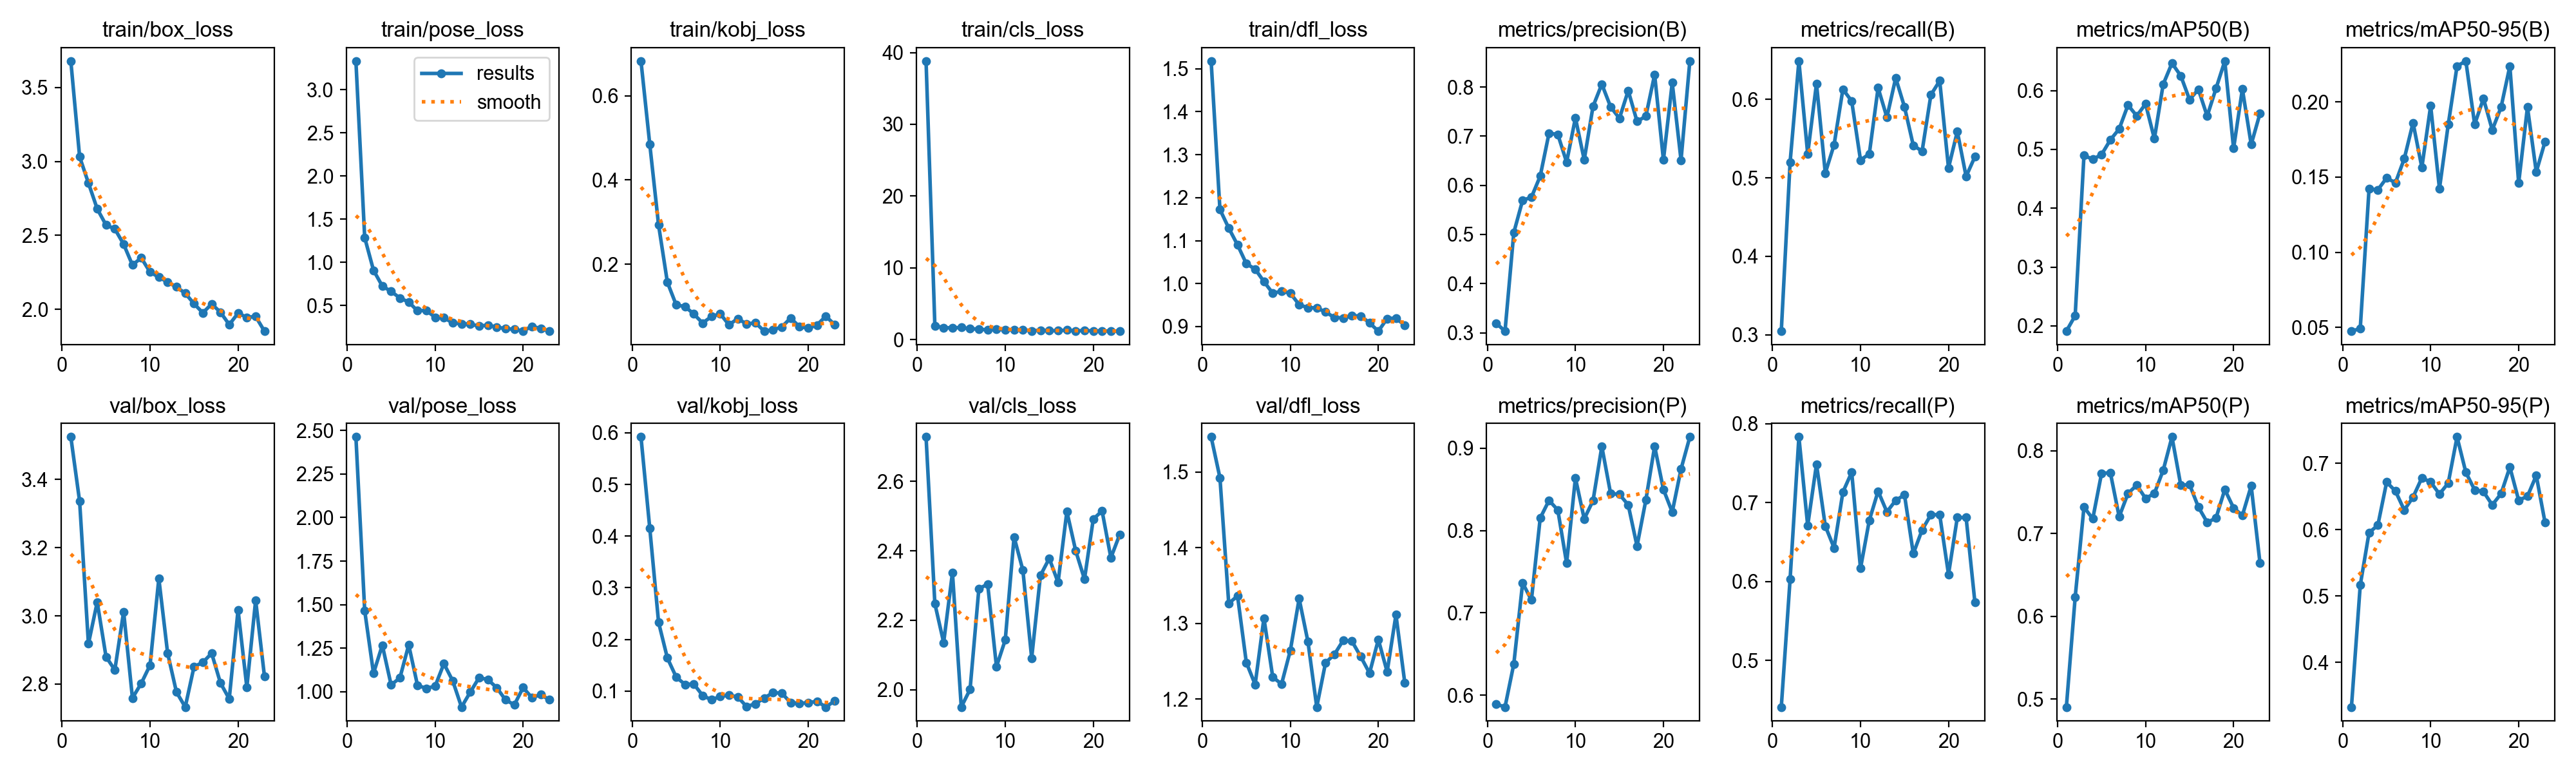

The table this chart was drawn from, first rows:
epoch, time, train/box_loss, train/pose_loss, train/kobj_loss, train/cls_loss, train/dfl_loss, metrics/precision(B), metrics/recall(B), metrics/mAP50(B), metrics/mAP50-95(B), metrics/precision(P), metrics/recall(P), metrics/mAP50(P), metrics/mAP50-95(P), val/box_loss, val/pose_loss, val/kobj_loss, val/cls_loss, val/dfl_loss, lr/pg0, lr/pg1, lr/pg2
1, 38.04, 3.679, 3.33, 0.6825, 38.81, 1.518, 0.3194, 0.3047, 0.1909, 0.04749, 0.5891, 0.4409, 0.4903, 0.3325, 3.525, 2.463, 0.592, 2.728, 1.546, 0.0006605, 0.0006605, 0.0006605
2, 72.45, 3.031, 1.284, 0.4847, 1.955, 1.172, 0.3033, 0.5197, 0.2173, 0.04921, 0.5856, 0.6027, 0.6229, 0.5163, 3.336, 1.465, 0.415, 2.248, 1.492, 0.001298, 0.001298, 0.001298
3, 103, 2.854, 0.9065, 0.2929, 1.666, 1.129, 0.504, 0.6488, 0.49, 0.1421, 0.638, 0.7831, 0.7318, 0.5956, 2.918, 1.106, 0.2328, 2.136, 1.326, 0.001906, 0.001906, 0.001906
4, 129.2, 2.679, 0.7239, 0.157, 1.648, 1.09, 0.5695, 0.5305, 0.4831, 0.1415, 0.7364, 0.6708, 0.7178, 0.6068, 3.04, 1.268, 0.1639, 2.337, 1.336, 0.001868, 0.001868, 0.001868
5, 155.5, 2.57, 0.6617, 0.1032, 1.699, 1.046, 0.5756, 0.6201, 0.4913, 0.1494, 0.7156, 0.7486, 0.7727, 0.6719, 2.88, 1.04, 0.127, 1.95, 1.248, 0.001824, 0.001824, 0.001824
6, 182.6, 2.543, 0.5852, 0.09933, 1.513, 1.034, 0.6187, 0.5061, 0.5163, 0.1462, 0.8153, 0.6703, 0.7733, 0.6583, 2.841, 1.08, 0.1126, 2.001, 1.219, 0.00178, 0.00178, 0.00178
7, 208.8, 2.44, 0.538, 0.08165, 1.479, 1.005, 0.706, 0.5422, 0.5349, 0.1622, 0.8367, 0.6425, 0.7203, 0.6297, 3.012, 1.269, 0.1134, 2.291, 1.307, 0.001736, 0.001736, 0.001736
8, 235, 2.299, 0.437, 0.06012, 1.356, 0.9776, 0.7035, 0.6129, 0.5754, 0.1861, 0.825, 0.7133, 0.7483, 0.6492, 2.759, 1.037, 0.09145, 2.304, 1.229, 0.001692, 0.001692, 0.001692
9, 261.2, 2.348, 0.442, 0.07553, 1.461, 0.9823, 0.647, 0.5977, 0.557, 0.1564, 0.7604, 0.7383, 0.7585, 0.6782, 2.802, 1.02, 0.08279, 2.067, 1.22, 0.001648, 0.001648, 0.001648
10, 287.3, 2.251, 0.3605, 0.0822, 1.359, 0.9774, 0.7371, 0.5226, 0.5774, 0.1974, 0.8639, 0.6165, 0.7424, 0.672, 2.855, 1.032, 0.08922, 2.144, 1.264, 0.001604, 0.001604, 0.001604
11, 313.4, 2.217, 0.3552, 0.0558, 1.371, 0.951, 0.6519, 0.5305, 0.5182, 0.1423, 0.8142, 0.6774, 0.7484, 0.6537, 3.109, 1.161, 0.09218, 2.44, 1.333, 0.00156, 0.00156, 0.00156
12, 339.6, 2.184, 0.2982, 0.0708, 1.358, 0.9437, 0.7605, 0.6147, 0.6107, 0.185, 0.8364, 0.7144, 0.7763, 0.6705, 2.89, 1.063, 0.08835, 2.344, 1.276, 0.001516, 0.001516, 0.001516
13, 366, 2.151, 0.2859, 0.05771, 1.241, 0.9436, 0.8058, 0.5771, 0.6467, 0.2239, 0.9022, 0.6882, 0.8167, 0.74, 2.777, 0.9124, 0.06983, 2.091, 1.189, 0.001472, 0.001472, 0.001472
14, 392.6, 2.108, 0.2814, 0.06101, 1.31, 0.9339, 0.7597, 0.6272, 0.6252, 0.2272, 0.8449, 0.7028, 0.7583, 0.6865, 2.733, 0.9985, 0.07515, 2.329, 1.248, 0.001428, 0.001428, 0.001428
15, 419.1, 2.037, 0.2604, 0.04086, 1.244, 0.9211, 0.7362, 0.5903, 0.5847, 0.1851, 0.8441, 0.7097, 0.7591, 0.6601, 2.851, 1.081, 0.08635, 2.378, 1.259, 0.001384, 0.001384, 0.001384
16, 445.6, 1.975, 0.271, 0.04445, 1.254, 0.9201, 0.7926, 0.5412, 0.6022, 0.2022, 0.8312, 0.6353, 0.732, 0.6574, 2.864, 1.07, 0.0967, 2.309, 1.277, 0.00134, 0.00134, 0.00134
17, 472.1, 2.035, 0.2495, 0.05073, 1.34, 0.925, 0.7301, 0.5341, 0.5567, 0.1814, 0.7812, 0.6653, 0.7135, 0.6374, 2.89, 1.023, 0.09582, 2.513, 1.276, 0.001296, 0.001296, 0.001296
18, 498.5, 1.98, 0.2292, 0.07194, 1.223, 0.9246, 0.7406, 0.6057, 0.6036, 0.1965, 0.8369, 0.6846, 0.7186, 0.6544, 2.803, 0.9538, 0.07743, 2.4, 1.256, 0.001252, 0.001252, 0.001252
19, 525, 1.896, 0.2232, 0.05168, 1.28, 0.9084, 0.8253, 0.6237, 0.6503, 0.2238, 0.9024, 0.6846, 0.7531, 0.6944, 2.757, 0.9251, 0.07586, 2.318, 1.234, 0.001208, 0.001208, 0.001208
20, 551.4, 1.973, 0.2033, 0.04799, 1.22, 0.8893, 0.6515, 0.5125, 0.5017, 0.146, 0.8499, 0.609, 0.7309, 0.6445, 3.018, 1.024, 0.07735, 2.491, 1.279, 0.001164, 0.001164, 0.001164
21, 578.1, 1.945, 0.257, 0.05545, 1.226, 0.9186, 0.8088, 0.5591, 0.6028, 0.1966, 0.8225, 0.681, 0.7219, 0.6505, 2.79, 0.9661, 0.08006, 2.515, 1.236, 0.00112, 0.00112, 0.00112
22, 604.6, 1.951, 0.2324, 0.07646, 1.193, 0.9196, 0.6512, 0.5018, 0.5085, 0.1534, 0.8748, 0.681, 0.7575, 0.6818, 3.046, 0.9834, 0.06891, 2.38, 1.311, 0.001076, 0.001076, 0.001076
23, 631.2, 1.852, 0.2012, 0.05647, 1.188, 0.9028, 0.8528, 0.5269, 0.5612, 0.1736, 0.9138, 0.5735, 0.6643, 0.6106, 2.823, 0.9539, 0.08065, 2.447, 1.222, 0.001032, 0.001032, 0.001032
